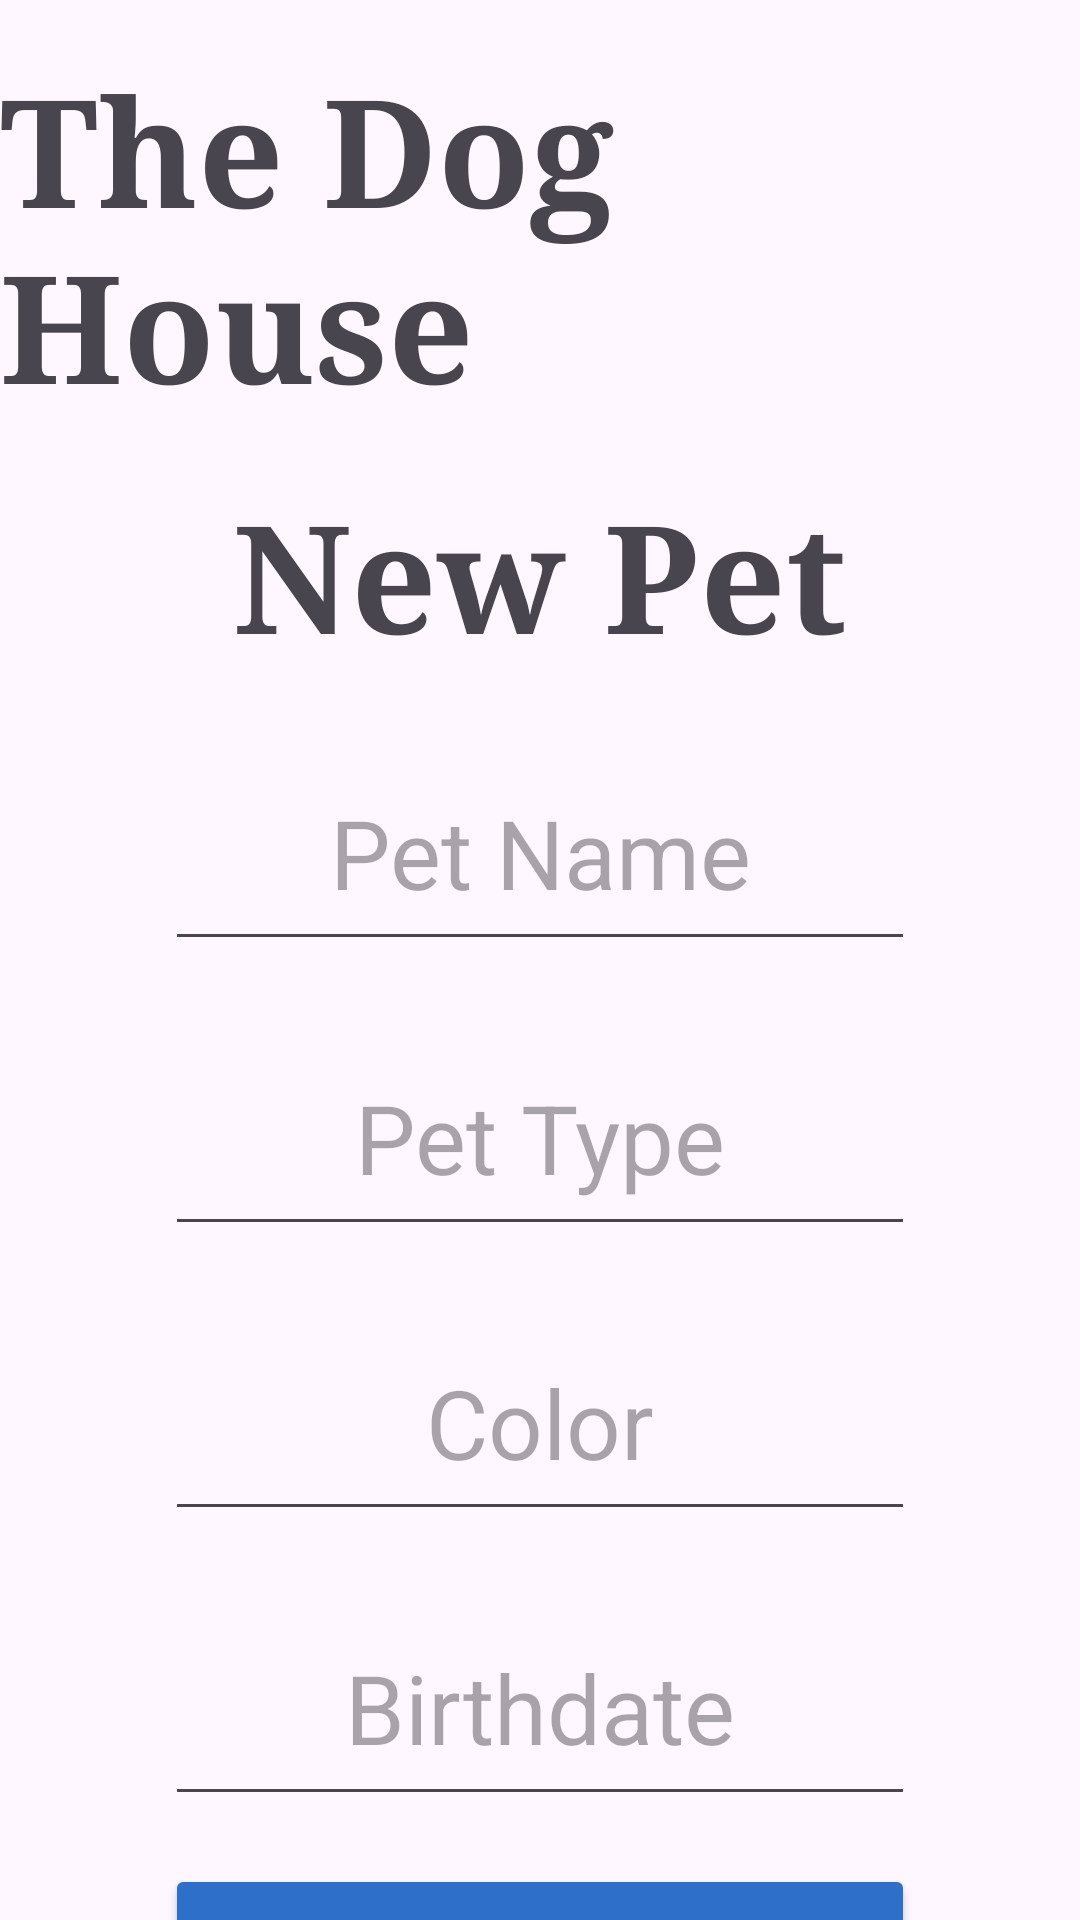

Produce the Android XML layout that renders to this screen, including the resource entries it uses.
<!-- AndroidManifest.xml: application theme Theme.TheDogHouse -->
<!-- res/layout/activity_new_pet.xml -->
<?xml version="1.0" encoding="utf-8"?>
<androidx.constraintlayout.widget.ConstraintLayout xmlns:android="http://schemas.android.com/apk/res/android"
    xmlns:app="http://schemas.android.com/apk/res-auto"
    xmlns:tools="http://schemas.android.com/tools"
    android:layout_width="match_parent"
    android:layout_height="match_parent"
    tools:context=".NewPetActivity">

    <TextView
        android:id="@+id/new_pet_AppName_textview"
        android:layout_width="wrap_content"
        android:layout_height="wrap_content"
        android:layout_marginTop="16sp"
        android:fontFamily="serif"
        android:text="@string/appName"
        android:textAllCaps="false"
        android:textSize="50sp"
        android:textStyle="bold"
        android:typeface="normal"
        app:layout_constraintEnd_toEndOf="parent"
        app:layout_constraintStart_toStartOf="parent"
        app:layout_constraintTop_toTopOf="parent" />

    <TextView
        android:id="@+id/new_pet_title_textview"
        android:layout_width="wrap_content"
        android:layout_height="wrap_content"
        android:layout_marginTop="16sp"
        android:fontFamily="serif"
        android:text="@string/newPet"
        android:textAllCaps="false"
        android:textSize="50sp"
        android:textStyle="bold"
        android:typeface="normal"
        app:layout_constraintEnd_toEndOf="parent"
        app:layout_constraintStart_toStartOf="parent"
        app:layout_constraintTop_toBottomOf="@id/new_pet_AppName_textview" />

    <EditText
        android:id="@+id/new_pet_name_edittext"
        android:layout_width="250sp"
        android:layout_height="75sp"
        android:layout_marginTop="20sp"
        android:gravity="center"
        android:hint="Pet Name"
        android:inputType="text"
        android:textSize="32sp"
        app:layout_constraintEnd_toEndOf="parent"
        app:layout_constraintStart_toStartOf="parent"
        app:layout_constraintTop_toBottomOf="@id/new_pet_title_textview"/>

    <EditText
        android:id="@+id/new_pet_type_edittext"
        android:layout_width="250sp"
        android:layout_height="75sp"
        android:layout_marginTop="20sp"
        android:gravity="center"
        android:hint="Pet Type"
        android:inputType="text"
        android:textSize="32sp"
        app:layout_constraintEnd_toEndOf="parent"
        app:layout_constraintStart_toStartOf="parent"
        app:layout_constraintTop_toBottomOf="@id/new_pet_name_edittext"/>

    <EditText
        android:id="@+id/new_pet_color_edittext"
        android:layout_width="250sp"
        android:layout_height="75sp"
        android:layout_marginTop="20sp"
        android:gravity="center"
        android:hint="Color"
        android:inputType="text"
        android:textSize="32sp"
        app:layout_constraintEnd_toEndOf="parent"
        app:layout_constraintStart_toStartOf="parent"
        app:layout_constraintTop_toBottomOf="@id/new_pet_type_edittext"/>

    <EditText
        android:id="@+id/new_pet_birthdate_edittext"
        android:layout_width="250sp"
        android:layout_height="75sp"
        android:layout_marginTop="20sp"
        android:gravity="center"
        android:hint="Birthdate"
        android:inputType="date"
        android:textSize="32sp"
        app:layout_constraintEnd_toEndOf="parent"
        app:layout_constraintStart_toStartOf="parent"
        app:layout_constraintTop_toBottomOf="@id/new_pet_color_edittext"/>

    <Button
        android:id="@+id/new_pet_add_pet_button"
        android:layout_width="250sp"
        android:layout_height="75sp"
        android:layout_marginTop="16sp"
        android:backgroundTint="@color/buttonColor"
        android:text="@string/addPet"
        android:textColor="@color/textColor"
        android:textColorHighlight="#F7F5F5"
        android:textColorLink="#F7F5F5"
        android:textSize="28sp"
        app:layout_constraintEnd_toEndOf="parent"
        app:layout_constraintStart_toStartOf="parent"
        app:layout_constraintTop_toBottomOf="@id/new_pet_birthdate_edittext" />

</androidx.constraintlayout.widget.ConstraintLayout>
<!-- resources referenced by this layout -->
<resources>
  <color name="buttonColor">#2E6FC9</color>
  <color name="textColor">#F7F5F5</color>
  <string name="addPet">Add Pet</string>
  <string name="appName">The Dog House</string>
  <string name="newPet">New Pet</string>
  <style name="Theme.TheDogHouse" parent="Base.Theme.TheDogHouse" />
  <style name="Base.Theme.TheDogHouse" parent="Theme.Material3.DayNight.NoActionBar">
          
          
      </style>
</resources>
